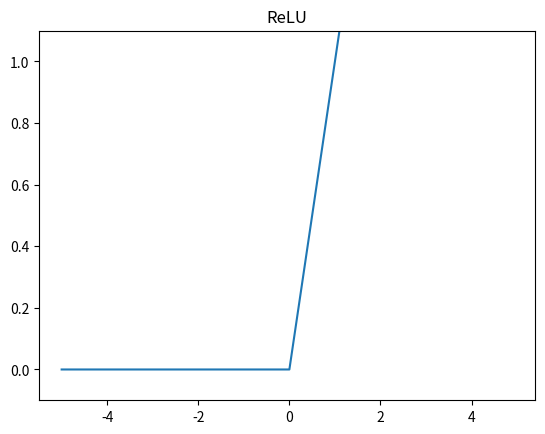

This chart was generated by the following Python code:
#!/Users/<user>/.pyenv/shims/python
# -*- coding: utf-8 -*-

u""" reluFunction.py
# ReLU関数の実装
# 『ゼロから作るDeepLearning』p.52
# Copyright (C) 2018 J.Kawahara
# [redacted]
"""

import numpy as np
import matplotlib.pylab as plt


def relu(x):
    u"""
    # ReLU (Rectified Linear Unit)
    #
    # 入力が0を超えていれば、その入力をそのまま出力する。
    # 入力が0以下ならば0を出力する。
    """

    return np.maximum(0, x)


x = np.arange(-5.0, 5.0, 0.1)
y = relu(x)
plt.plot(x, y, label="ReLU")
plt.ylim(-0.1, 1.1)
plt.title("ReLU")
plt.show()
